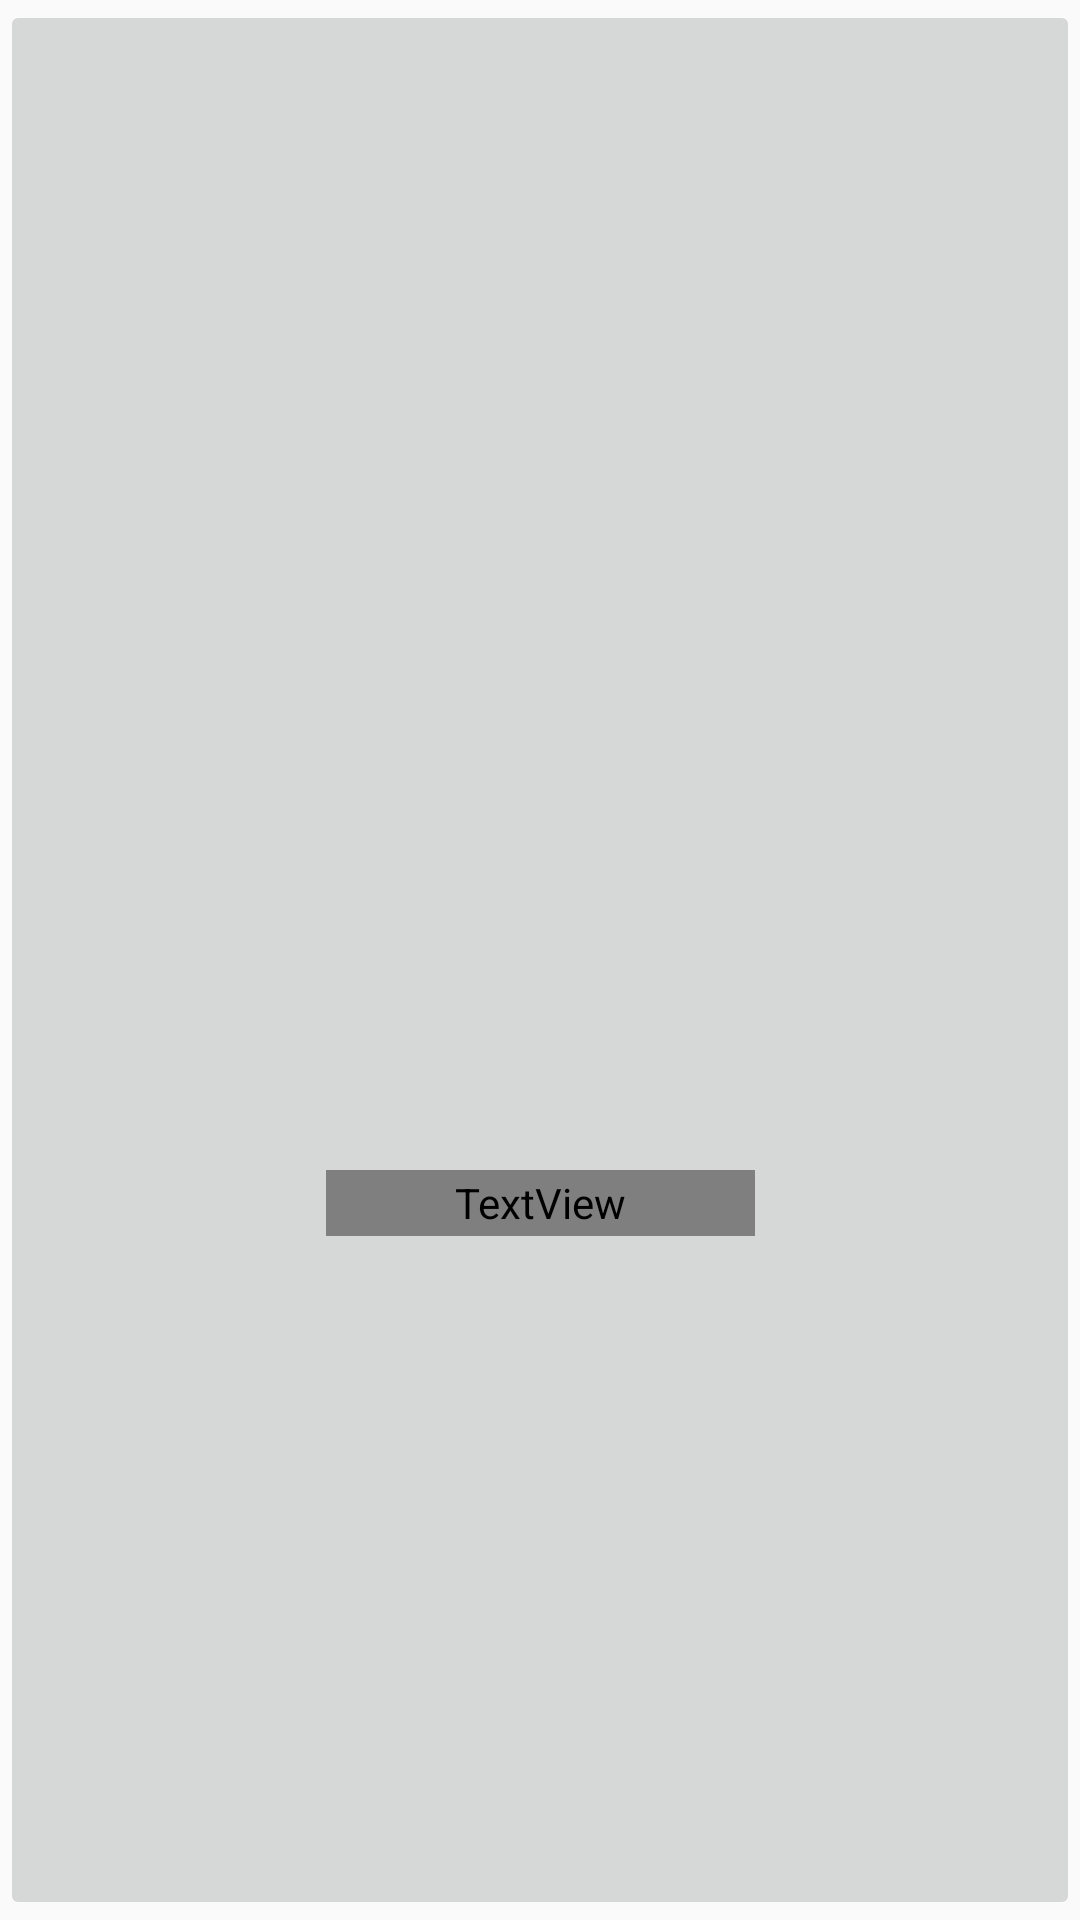

Reconstruct the res/layout file that produces this screen, plus the resources it refers to.
<!-- AndroidManifest.xml: application theme Theme.AppCompat.Light.NoActionBar -->
<!-- res/layout/primera.xml -->
<?xml version="1.0" encoding="utf-8"?>
<androidx.constraintlayout.widget.ConstraintLayout xmlns:android="http://schemas.android.com/apk/res/android"
    xmlns:app="http://schemas.android.com/apk/res-auto"
    xmlns:tools="http://schemas.android.com/tools"
    android:layout_width="match_parent"
    android:layout_height="match_parent">

    <ImageButton
        android:id="@+id/imageButton3"
        android:layout_width="match_parent"
        android:layout_height="match_parent"
        app:layout_constraintBottom_toBottomOf="parent"
        app:layout_constraintEnd_toEndOf="parent"
        app:layout_constraintStart_toStartOf="parent"
        app:layout_constraintTop_toTopOf="parent"
        app:srcCompat="@drawable/nimio"
        tools:ignore="SpeakableTextPresentCheck" />

    <TextView
        android:id="@+id/stock"
        android:layout_width="143dp"
        android:layout_height="22dp"
        android:fontFamily="@font/tenor_sans"
        android:lineSpacingExtra="14sp"
        android:text="S  T  O  C  K"
        android:textAlignment="center"
        android:textAllCaps="true"
        android:textColor="#C6FEFEFE"
        android:textSize="20sp"
        app:layout_constraintBottom_toBottomOf="parent"
        app:layout_constraintEnd_toEndOf="parent"
        app:layout_constraintStart_toStartOf="parent"
        app:layout_constraintTop_toTopOf="parent"
        app:layout_constraintVertical_bias="0.631" />
</androidx.constraintlayout.widget.ConstraintLayout>
<!-- resources referenced by this layout -->
<resources>

</resources>
